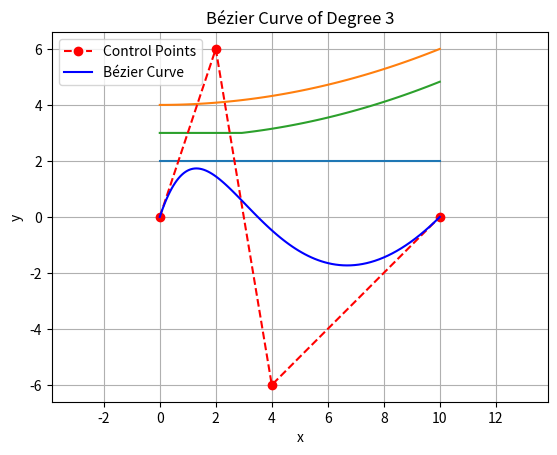

Recreate this plot in Python.
import numpy as np
import matplotlib.pyplot as plt

def plot_graph_x_y(x, y, x_range=[0,10], y_range=[0,10]):
    plt.plot(x, y)
    plt.xlabel('x')
    plt.ylabel('y')
    
    plt.xlim(x_range[0], x_range[1])
    plt.ylim(y_range[0], y_range[1])
    plt.gca().set_aspect('equal', adjustable='box')
    
    plt.grid(False)
    
    return plt

def linear_function(matrix_x, scalar_a=1, scalar_b=0):
    return matrix_x * scalar_a + scalar_b

def affine_transformation(matrix_x, scalar_m=1, scalar_a=1, scalar_b=0):
    return matrix_x ** scalar_m * scalar_a + scalar_b

x = np.linspace(0, 10, 100)
plot_graph_x_y(x, linear_function(x, 0, 2)).show()

x = np.linspace(0, 10, 100)
plot_graph_x_y(x, affine_transformation(x, 2, 0.02, 4)).show()

x = np.linspace(0, 10, 100)
# [m1, a1], [m2, a2], ...
parameters_values = [[1,0],[2, 0.02]]
percentages = [0.3, 0.7]

def create_street_section(parameters_values, percentages, b=1, x=np.linspace(0, 10, 100)):
    x_split = np.split(x, (np.cumsum(percentages)[:-1] * len(x)).astype(int))
    street_y = np.array([])

    for i, [m, a] in enumerate(parameters_values):
        if i > 0:
            prev_x = x_split[i-1][-1]
            b = street_y[-1] - a * (prev_x**m)
        x = x_split[i]
        street_y = np.append(street_y, affine_transformation(x, m, a, b))

    return street_y

street_y = create_street_section(parameters_values, percentages, 3, x)
plot_graph_x_y(x, street_y, x_range=[0,10], y_range=[0,10]).show()

import numpy as np
import matplotlib.pyplot as plt
from scipy.special import comb

def bezier_curve(control_points, n_points=100):
    """
    Calculate Bézier Curve coordinates from control points.

    Parameters:
    - control_points: List of control points, with each point as a tuple (x, y).
    - n_points: Number of points to calculate along the curve.

    Returns:
    - x_vals, y_vals: Coordinates of points on the Bézier curve.
    """
    n = len(control_points) - 1
    t = np.linspace(0.0, 1.0, n_points)
    curve = np.zeros((n_points, 2))
    for i in range(n + 1):
        bernstein_polynomial = comb(n, i) * (t ** i) * ((1 - t) ** (n - i))
        curve += np.outer(bernstein_polynomial, control_points[i])
    return curve[:, 0], curve[:, 1]

# Define degree
degree = 3  # You can change this value to your desired degree

# Define control points
control_points = [(0, 0), (2, 6), (4, -6), (10, 0)]  # Adjust these for your degree

# Calculate Bézier curve points
x_vals, y_vals = bezier_curve(control_points, n_points=100)

# Plot the control points and the Bézier curve
plt.plot(*zip(*control_points), 'ro--', label='Control Points')
plt.plot(x_vals, y_vals, 'b-', label='Bézier Curve')
plt.xlabel('x')
plt.ylabel('y')
plt.title(f'Bézier Curve of Degree {degree}')
plt.legend()
plt.grid(True)
plt.axis('equal')
plt.show()